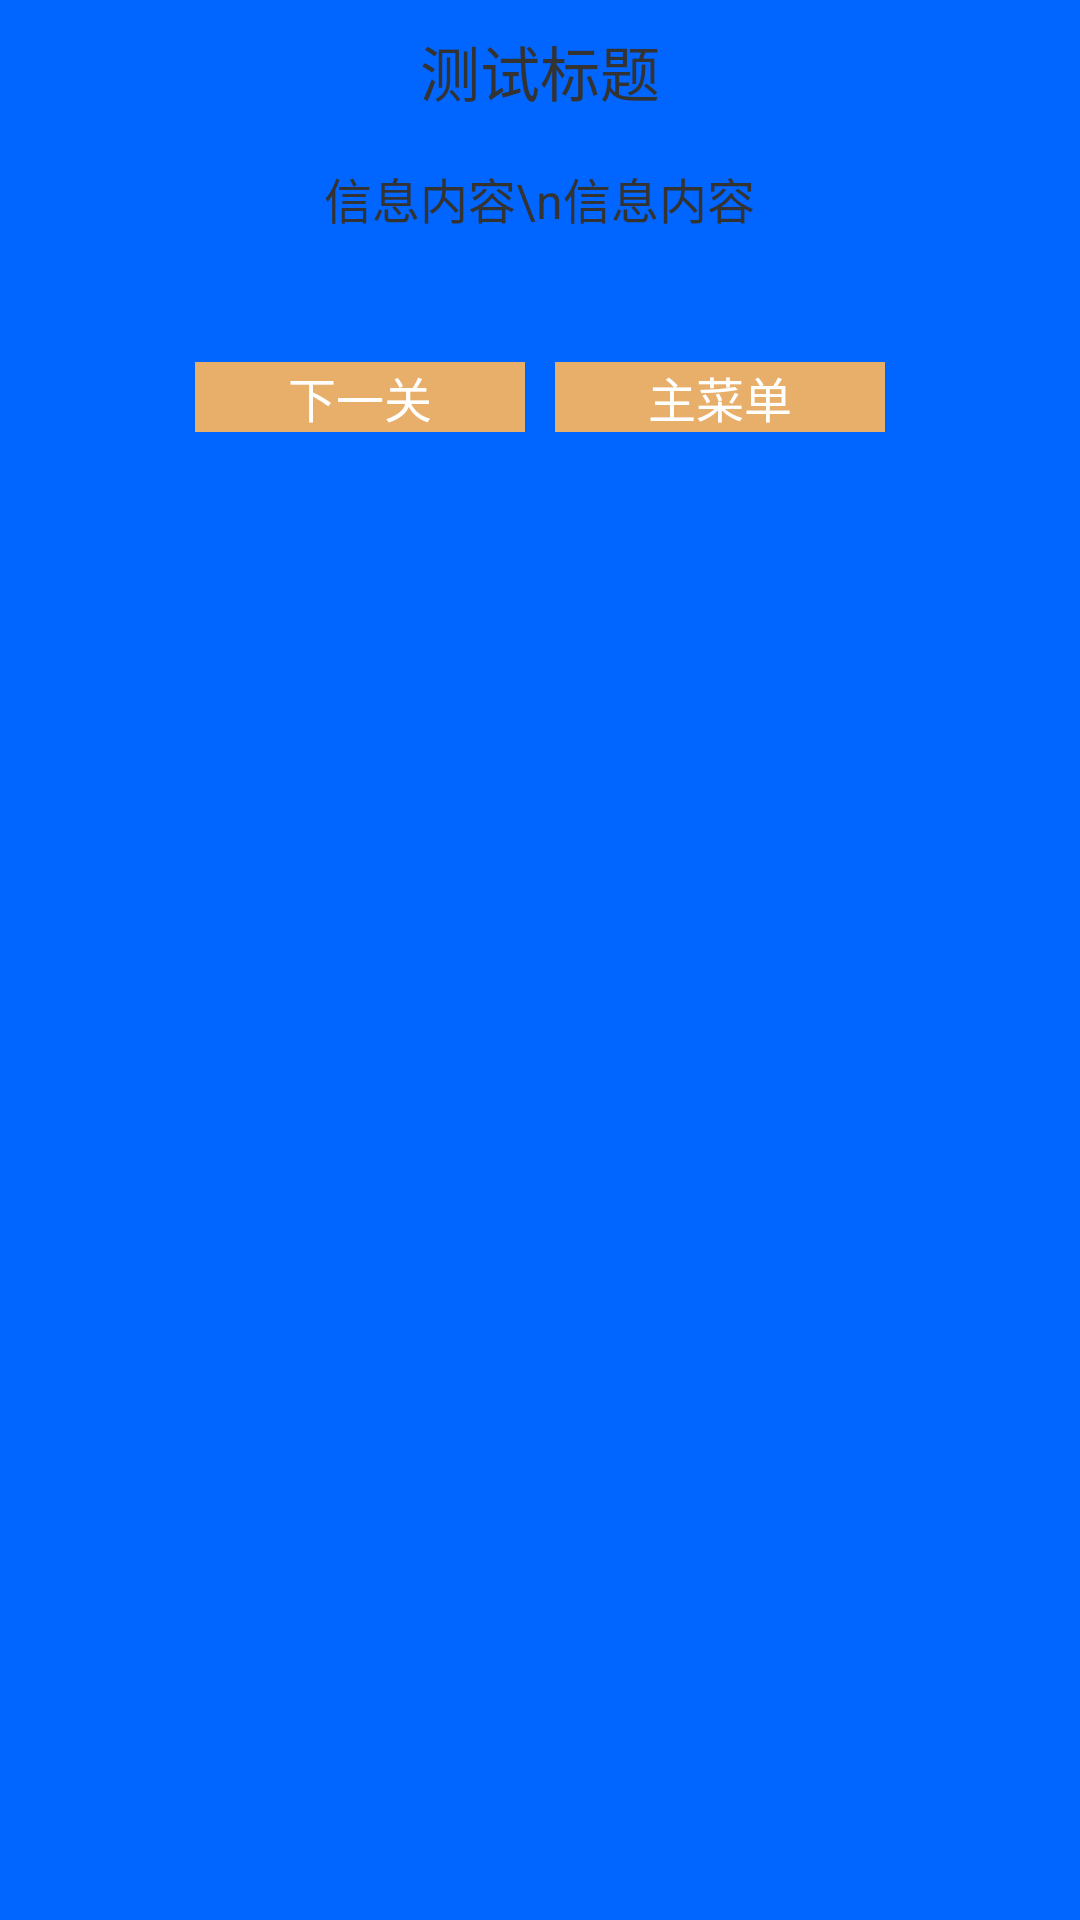

This screen was rendered from an Android layout file. Write that file and the resources it references.
<!-- AndroidManifest.xml: application theme AppTheme -->
<!-- res/layout/activity_dialog.xml -->
<?xml version="1.0" encoding="UTF-8"?>

<LinearLayout xmlns:android="http://schemas.android.com/apk/res/android"
    android:id="@+id/exit_layout"
    android:layout_width="280dp"
    android:layout_height="wrap_content"
    android:background="@color/blue"
    android:gravity="center_horizontal"
    android:orientation="vertical" >

    <TextView
        android:id="@+id/titleTextView"
        android:layout_width="wrap_content"
        android:layout_height="wrap_content"
        android:layout_marginTop="4dp"
        android:padding="5dp"
        android:text="测试标题"
        android:textColor="#333"
        android:textSize="20sp" />

    <TextView
        android:id="@+id/messageTextView"
        android:layout_width="wrap_content"
        android:layout_height="wrap_content"
        android:layout_marginTop="1dp"
        android:gravity="center_horizontal"
        android:padding="10dp"
        android:text="信息内容\n信息内容"
        android:textColor="#333"
        android:textSize="16sp" />

    <LinearLayout
        android:layout_width="wrap_content"
        android:layout_height="wrap_content"
        android:layout_marginBottom="8dp"
        android:layout_marginTop="33dp" >

        <Button
            android:id="@+id/confirmButton"
            android:layout_width="110dp"
            android:layout_height="wrap_content"
            android:background="#E8AF6B"
            android:gravity="center"
            android:onClick="confirm"
            android:text="下一关"
            android:textColor="#fff"
            android:textSize="16sp" />

        <Button
            android:id="@+id/exitButton"
            android:layout_width="110dp"
            android:layout_height="wrap_content"
            android:layout_marginLeft="10dp"
            android:background="#E8AF6B"
            android:gravity="center"
            android:onClick="exit"
            android:text="主菜单"
            android:textColor="#fff"
            android:textSize="16sp" />
    </LinearLayout>

</LinearLayout>
<!-- resources referenced by this layout -->
<resources>
  <color name="blue">#0066FF</color>
  <style name="AppTheme" parent="android:Theme.Light" />
</resources>
